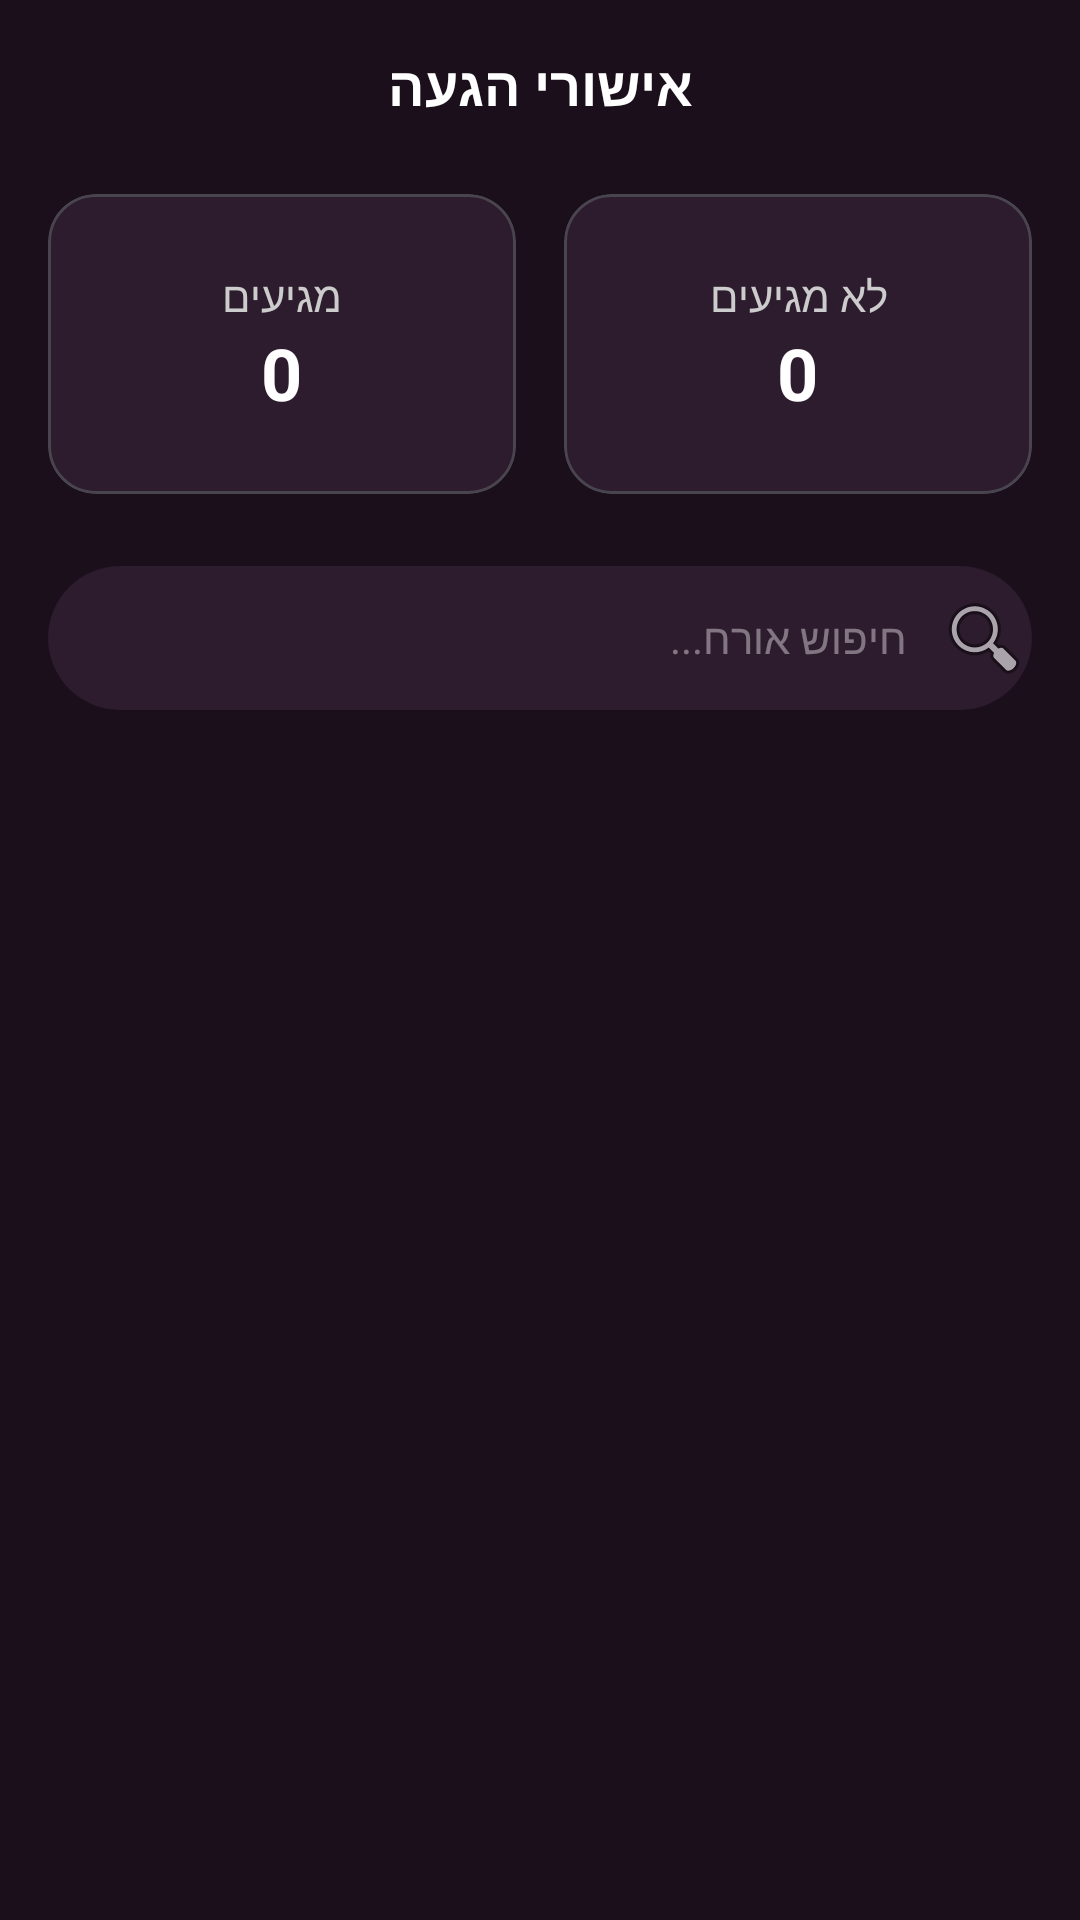

Produce the Android XML layout that renders to this screen, including the resource entries it uses.
<!-- AndroidManifest.xml: application theme Theme.PartyLife -->
<!-- res/layout/activity_confirmed_attendance_page.xml -->
<?xml version="1.0" encoding="utf-8"?>
<androidx.constraintlayout.widget.ConstraintLayout xmlns:android="http://schemas.android.com/apk/res/android"
    xmlns:app="http://schemas.android.com/apk/res-auto"
    xmlns:tools="http://schemas.android.com/tools"
    android:layout_width="match_parent"
    android:layout_height="match_parent"
    android:background="#1A0F1B"
    android:layoutDirection="rtl"
    android:padding="16dp">

    
    <TextView
        android:id="@+id/tvPartyTitle"
        android:layout_width="wrap_content"
        android:layout_height="wrap_content"
        android:text="אישורי הגעה"
        android:textColor="#FFFFFF"
        android:textSize="18sp"
        android:textStyle="bold"
        app:layout_constraintEnd_toEndOf="parent"
        app:layout_constraintStart_toStartOf="parent"
        app:layout_constraintTop_toTopOf="parent" />

    
    <LinearLayout
        android:id="@+id/statsRow"
        android:layout_width="match_parent"
        android:layout_height="wrap_content"
        android:layout_marginTop="24dp"
        android:orientation="horizontal"
        app:layout_constraintTop_toBottomOf="@id/tvPartyTitle">

        
        <com.google.android.material.card.MaterialCardView
            android:layout_width="0dp"
            android:layout_height="100dp"
            android:layout_weight="1"
            android:layout_marginEnd="8dp"
            app:cardBackgroundColor="#2D1B2E"
            app:cardCornerRadius="16dp"
            app:cardElevation="0dp">

            <LinearLayout
                android:layout_width="match_parent"
                android:layout_height="match_parent"
                android:gravity="center"
                android:orientation="vertical">

                <TextView
                    android:layout_width="wrap_content"
                    android:layout_height="wrap_content"
                    android:text="לא מגיעים"
                    android:textColor="#CCCCCC"
                    android:textSize="14sp" />

                <TextView
                    android:id="@+id/tvNotComingCount"
                    android:layout_width="wrap_content"
                    android:layout_height="wrap_content"
                    android:text="0"
                    android:textColor="#FFFFFF"
                    android:textSize="24sp"
                    android:textStyle="bold" />
            </LinearLayout>
        </com.google.android.material.card.MaterialCardView>

        
        <com.google.android.material.card.MaterialCardView
            android:layout_width="0dp"
            android:layout_height="100dp"
            android:layout_weight="1"
            android:layout_marginStart="8dp"
            app:cardBackgroundColor="#2D1B2E"
            app:cardCornerRadius="16dp"
            app:cardElevation="0dp">

            <LinearLayout
                android:layout_width="match_parent"
                android:layout_height="match_parent"
                android:gravity="center"
                android:orientation="vertical">

                <TextView
                    android:layout_width="wrap_content"
                    android:layout_height="wrap_content"
                    android:text="מגיעים"
                    android:textColor="#CCCCCC"
                    android:textSize="14sp" />

                <TextView
                    android:id="@+id/tvComingCount"
                    android:layout_width="wrap_content"
                    android:layout_height="wrap_content"
                    android:text="0"
                    android:textColor="#FFFFFF"
                    android:textSize="24sp"
                    android:textStyle="bold" />
            </LinearLayout>
        </com.google.android.material.card.MaterialCardView>
    </LinearLayout>

    
    <com.google.android.material.textfield.TextInputLayout
        android:id="@+id/tilSearch"
        android:layout_width="match_parent"
        android:layout_height="wrap_content"
        android:layout_marginTop="24dp"
        app:hintEnabled="false"
        app:boxBackgroundColor="#2D1B2E"
        app:boxBackgroundMode="filled"
        app:boxCornerRadiusBottomEnd="28dp"
        app:boxCornerRadiusBottomStart="28dp"
        app:boxCornerRadiusTopEnd="28dp"
        app:boxCornerRadiusTopStart="28dp"
        app:boxStrokeWidth="0dp"
        app:layout_constraintTop_toBottomOf="@id/statsRow">

        <AutoCompleteTextView
            android:id="@+id/etSearchGuest"
            android:layout_width="match_parent"
            android:layout_height="48dp"
            android:hint="חיפוש אורח..."
            android:textColorHint="#66FFFFFF"
            android:textColor="#FFFFFF"
            android:textSize="14sp"
            android:drawableStart="@android:drawable/ic_menu_search"
            android:drawablePadding="10dp"
            android:background="@null"
            android:paddingStart="16dp" />
    </com.google.android.material.textfield.TextInputLayout>

    
    <androidx.recyclerview.widget.RecyclerView
        android:id="@+id/rvGuests"
        android:layout_width="match_parent"
        android:layout_height="0dp"
        android:layout_marginTop="16dp"
        app:layout_constraintBottom_toBottomOf="parent"
        app:layout_constraintTop_toBottomOf="@id/tilSearch"
        tools:listitem="@layout/item_guest" />

</androidx.constraintlayout.widget.ConstraintLayout>
<!-- res/layout/item_guest.xml (included above) -->
<?xml version="1.0" encoding="utf-8"?>
<androidx.constraintlayout.widget.ConstraintLayout xmlns:android="http://schemas.android.com/apk/res/android"
    xmlns:app="http://schemas.android.com/apk/res-auto"
    xmlns:tools="http://schemas.android.com/tools"
    android:layout_width="match_parent"
    android:layout_height="wrap_content"
    android:paddingHorizontal="16dp"
    android:paddingVertical="12dp"
    android:background="#1A0F1B"
    android:layoutDirection="rtl">



    
    <com.google.android.material.imageview.ShapeableImageView
        android:id="@+id/ivGuestIcon"
        android:layout_width="60dp"
        android:layout_height="60dp"
        android:padding="2dp"
        android:src="@drawable/personimeg"
        android:scaleType="centerCrop"
        app:strokeColor="#D36FE4"
        app:strokeWidth="2dp"
        app:shapeAppearanceOverlay="@style/CircleImage"
        app:layout_constraintBottom_toBottomOf="parent"
        app:layout_constraintRight_toRightOf="parent"
        app:layout_constraintTop_toTopOf="parent" />

    
    <TextView
        android:id="@+id/tvGuestStatus"
        android:layout_width="45dp"
        android:layout_height="24dp"
        android:gravity="center"
        android:textColor="#FFFFFF"
        android:textSize="10sp"
        android:textStyle="bold"
        android:background="@drawable/bg_status_green"
        android:text="כן"
        tools:background="@drawable/bg_status_red"
        tools:text="לא"
        app:layout_constraintBottom_toBottomOf="parent"
        app:layout_constraintLeft_toLeftOf="parent"
        app:layout_constraintTop_toTopOf="parent" />

    
    <TextView
        android:id="@+id/tvGuestName"
        android:layout_width="0dp"
        android:layout_height="wrap_content"
        android:layout_marginRight="12dp"
        android:layout_marginLeft="20dp"
        android:text="ישראל ישראלי"
        android:textColor="#FFFFFF"
        android:textSize="16sp"
        android:gravity="right"
        app:layout_constraintBottom_toBottomOf="parent"
        app:layout_constraintLeft_toRightOf="@id/tvGuestStatus"
        app:layout_constraintRight_toLeftOf="@id/ivGuestIcon"
        app:layout_constraintTop_toTopOf="parent" />

    
    <View
        android:layout_width="match_parent"
        android:layout_height="0.5dp"
        android:layout_marginTop="12dp"
        android:background="#22FFFFFF"
        app:layout_constraintTop_toBottomOf="@id/ivGuestIcon"
        app:layout_constraintLeft_toLeftOf="parent"
        app:layout_constraintRight_toRightOf="parent" />

</androidx.constraintlayout.widget.ConstraintLayout>
<!-- resources referenced by this layout -->
<resources>
  <!-- drawable bg_status_green (drawable) -->
  <?xml version="1.0" encoding="utf-8"?>
  <shape xmlns:android="http://schemas.android.com/apk/res/android">
      <solid android:color="#2E7D32"/> 
      <corners android:radius="16dp"/> 
  </shape>
  <!-- drawable bg_status_red (drawable) -->
  <?xml version="1.0" encoding="utf-8"?>
  <shape xmlns:android="http://schemas.android.com/apk/res/android">
      <solid android:color="#C62828"/> 
      <corners android:radius="16dp"/>
  </shape>
  <style name="CircleImage">
          <item name="cornerSize">50%</item>
      </style>
  <style name="Theme.PartyLife" parent="Base.Theme.PartyLife" />
  <style name="Base.Theme.PartyLife" parent="Theme.Material3.Dark.NoActionBar">
        
  
      </style>
</resources>
